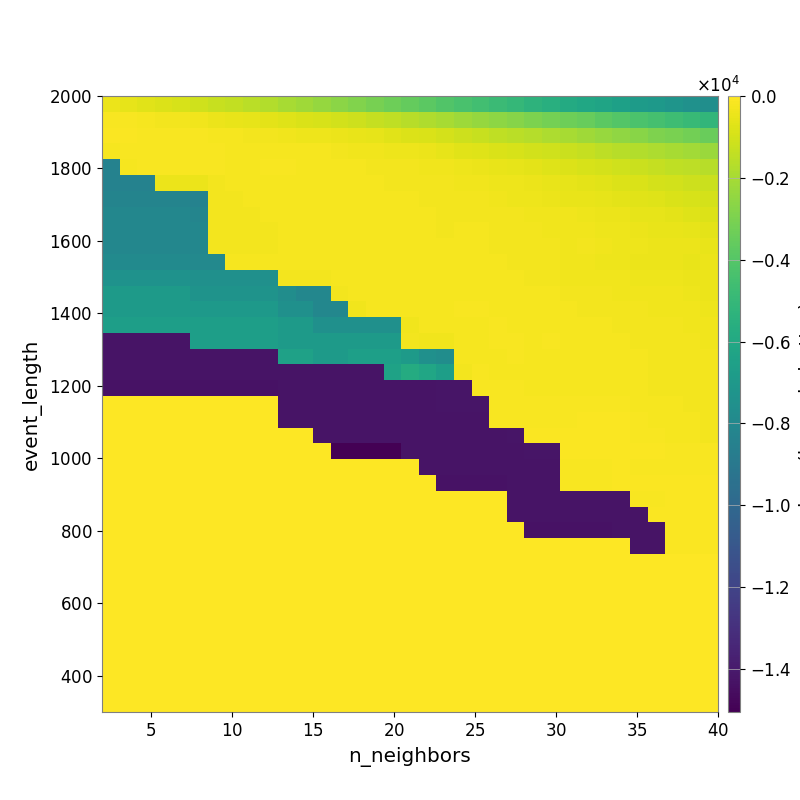

The table this chart was drawn from, first rows:
-4.575313238966356266e+02, -5.511056338378248256e+02, -6.795240993853285545e+02, -7.863615376875035281e+02, -9.007645972125238814e+02, -1.067534404506047622e+03, -1.237774336144549807e+03, -1.376743828146457872e+03, -1.570591384207757983e+03, -1.729410452816229736e+03, -1.947419479439337465e+03, -2.139643157606190925e+03, -2.371362270883929796e+03, -2.610787866476533509e+03, -2.862695710518083160e+03, -3.071050600544972895e+03, -3.326238984709862962e+03, -3.583544223090540072e+03, -3.817154119426951638e+03, -4.067953358735314850e+03, -4.309101250447349230e+03, -4.561545336735538513e+03, -4.806536433325491998e+03, -5.042884036141103934e+03
-1.375279661650398850e+02, -1.611603964311244681e+02, -2.133658744392280937e+02, -2.467237449887820731e+02, -2.904742750777332390e+02, -3.394964109800147867e+02, -4.202194484748791865e+02, -4.873935428246875290e+02, -5.578697151198207393e+02, -6.412225897423686547e+02, -7.422519241186561203e+02, -8.281277835444938091e+02, -9.316869401359643916e+02, -1.044953667715136362e+03, -1.168148667804141951e+03, -1.318242943048238658e+03, -1.452136247083957642e+03, -1.612102401296250491e+03, -1.784416524767217197e+03, -1.980434573631198873e+03, -2.179634215681413480e+03, -2.406124010416879628e+03, -2.582222723348147611e+03, -2.734151169783276146e+03
-1.145200720780129728e+02, -1.161757748989014942e+02, -1.267224940029820459e+02, -1.294339220620856281e+02, -1.458619957627488759e+02, -1.755644777283779092e+02, -1.969784372351859361e+02, -2.247860509179452606e+02, -2.521277061949400604e+02, -2.891092206862112448e+02, -3.308543112447370049e+02, -3.531802141561522035e+02, -3.987881147998842835e+02, -4.560595925814761813e+02, -5.093645718235422919e+02, -5.728562294790461920e+02, -6.562891350674229898e+02, -7.643251273878960319e+02, -8.795864562850392758e+02, -9.844102634169856856e+02, -1.122863077127240331e+03, -1.281799887869218082e+03, -1.418409649355759029e+03, -1.557594421023569794e+03
-1.847279766943946981e+02, -1.463372864917494383e+02, -1.446036917662421217e+02, -1.392025110847662859e+02, -1.420655824788603638e+02, -1.553015520784063028e+02, -1.583917121773803558e+02, -1.856656926806029730e+02, -1.911836805934840982e+02, -2.041739175875867431e+02, -2.079502134825954158e+02, -2.125708826781479104e+02, -2.332377632198300432e+02, -2.691391193447282717e+02, -2.960295827235806883e+02, -3.353389678082294267e+02, -3.645307332905402404e+02, -4.097338095974091061e+02, -4.681636923954508802e+02, -5.442210730981064444e+02, -6.511810441674100502e+02, -7.559315817176724295e+02, -8.360624404646622452e+02, -9.298052677530532719e+02
-8.348471961285014913e+03, -1.828794558428107280e+02, -1.717316535257085661e+02, -1.666708024256835188e+02, -1.666708024256835188e+02, -1.645203149840747585e+02, -1.621058634005061094e+02, -1.764273807950192463e+02, -1.777243496711227522e+02, -1.727510955785875240e+02, -1.734984925517126726e+02, -1.907105625878045032e+02, -2.046906600943596004e+02, -2.043384833604493735e+02, -2.284709581689411380e+02, -2.438479800941582027e+02, -2.513357882721124099e+02, -2.813138941733463980e+02, -3.050980147154268138e+02, -3.331637788409980772e+02, -3.798611438207693141e+02, -4.325722580102534494e+02, -5.022356878593921579e+02, -5.529573372673354470e+02
-8.348471961285014913e+03, -8.348471961285014913e+03, -8.348471961285014913e+03, -4.150540096006420754e+02, -4.150540096006420754e+02, -4.150540096006420754e+02, -2.442668495283017194e+02, -2.028630805859835675e+02, -1.844676416088591395e+02, -1.964854312211248555e+02, -2.172666492972233812e+02, -1.947109272434625780e+02, -1.912728094228336033e+02, -2.049699917207625504e+02, -2.106022990538555462e+02, -2.174768576552659738e+02, -2.360427616410845530e+02, -2.399316010833173323e+02, -2.667663524642337052e+02, -2.915982260543784719e+02, -3.072277357976334997e+02, -3.322683266782308920e+02, -3.615840555737628961e+02, -3.944260512526163893e+02
-8.268679578999031946e+03, -8.268679578999031946e+03, -8.268679578999031946e+03, -8.268679578999031946e+03, -8.268679578999031946e+03, -8.348471961285014913e+03, -2.746062400356502735e+02, -2.405435491182327326e+02, -2.338716420571704475e+02, -2.083766383228686720e+02, -1.923320395479306342e+02, -2.061581113051150851e+02, -2.143293064856372041e+02, -2.143293064856372041e+02, -2.256009863868376613e+02, -2.066406592459354670e+02, -2.297627402108233525e+02, -2.185639203755293352e+02, -2.429522365474034871e+02, -2.799845029154401459e+02, -2.771645538750866535e+02, -2.856799784595582423e+02, -3.050538728108912210e+02, -3.648966034030234482e+02
-8.104452050551086359e+03, -8.104452050551086359e+03, -8.104452050551086359e+03, -8.104452050551086359e+03, -8.104452050551086359e+03, -8.196583229485509946e+03, -2.610803401582596734e+02, -2.610803401582596734e+02, -2.610803401582596734e+02, -2.080931789504292908e+02, -2.079026332627041711e+02, -2.004574262152834478e+02, -1.995818589181337757e+02, -2.005728768542110458e+02, -2.048766472467121389e+02, -2.014065451480539650e+02, -2.224202666506092214e+02, -2.161293198714256221e+02, -2.295613697062169365e+02, -2.498488000360788988e+02, -2.393438569897495256e+02, -2.363528268688394292e+02, -2.624978316804904921e+02, -2.860915741101003960e+02
-8.104452050551086359e+03, -8.104452050551086359e+03, -8.104452050551086359e+03, -8.104452050551086359e+03, -8.104452050551086359e+03, -8.104452050551086359e+03, -2.479354385272700085e+02, -2.479354385272700085e+02, -2.479354385272700085e+02, -2.479354385272700085e+02, -2.227019710772761414e+02, -1.982635556522702416e+02, -1.928011986320375399e+02, -1.923414891236157303e+02, -1.932953304222192230e+02, -1.932747141780262439e+02, -1.963778894501998877e+02, -2.115158442418642721e+02, -2.181023238950182588e+02, -2.458418589804171290e+02, -2.338591283602250712e+02, -2.246068367107944539e+02, -2.424510350879383225e+02, -2.466043208940681666e+02
-8.104452050551086359e+03, -8.104452050551086359e+03, -8.104452050551086359e+03, -8.104452050551086359e+03, -8.104452050551086359e+03, -8.104452050551086359e+03, -2.479354385272700085e+02, -2.479354385272700085e+02, -2.479354385272700085e+02, -2.479354385272700085e+02, -2.333972334011511407e+02, -2.122941807395943670e+02, -1.917681890412357859e+02, -1.928011986320375399e+02, -1.928011986320375399e+02, -1.912732834456789988e+02, -1.918936736794197486e+02, -1.942958240346959826e+02, -2.066195749551674510e+02, -2.091199276111178449e+02, -2.091199276111178449e+02, -2.317758608288290816e+02, -2.511966240247699602e+02, -2.556856694965408963e+02
-7.840812222890170233e+03, -7.840812222890170233e+03, -7.840812222890170233e+03, -7.840812222890170233e+03, -7.840812222890170233e+03, -7.937737781361133784e+03, -7.937737781361133784e+03, -2.348720024407778624e+02, -2.348720024407778624e+02, -2.348720024407778624e+02, -2.333972334011511407e+02, -2.122941807395943670e+02, -2.073726605826458353e+02, -1.917681890412357859e+02, -1.917681890412357859e+02, -1.917681890412357859e+02, -1.896015609505523685e+02, -1.910811621074698792e+02, -1.940069858617115699e+02, -2.039141262444905465e+02, -2.039141262444905465e+02, -2.135905312757447803e+02, -2.251958517840323850e+02, -2.678698954757619504e+02
-7.384341509171161306e+03, -7.384341509171161306e+03, -7.384341509171161306e+03, -7.384341509171161306e+03, -7.384341509171161306e+03, -7.497563954857914723e+03, -7.497563954857914723e+03, -7.497563954857914723e+03, -7.497563954857914723e+03, -7.497563954857914723e+03, -2.479354385272700085e+02, -2.479354385272700085e+02, -2.479354385272700085e+02, -1.986631859341036375e+02, -1.813728621297857444e+02, -1.813728621297857444e+02, -1.835409533712979453e+02, -1.917681890412357859e+02, -1.946807175424273737e+02, -1.915486603679595987e+02, -1.949153990285043676e+02, -1.941379567145123417e+02, -1.994905295440474617e+02, -2.176205147490227603e+02
-6.823270293947458413e+03, -6.823270293947458413e+03, -6.823270293947458413e+03, -6.823270293947458413e+03, -6.823270293947458413e+03, -7.327283719614614711e+03, -7.327283719614614711e+03, -7.327283719614614711e+03, -7.327283719614614711e+03, -7.327283719614614711e+03, -7.667007842680068279e+03, -8.104452050551086359e+03, -8.104452050551086359e+03, -2.479354385272700085e+02, -1.986631859341036375e+02, -1.813728621297857444e+02, -1.813728621297857444e+02, -1.898552718548650091e+02, -1.901726749776472047e+02, -1.819585128473472935e+02, -1.850262857590502676e+02, -1.873687207387818034e+02, -1.941379567145123417e+02, -1.968126263692672353e+02
-6.823270293947458413e+03, -6.823270293947458413e+03, -6.823270293947458413e+03, -6.823270293947458413e+03, -6.823270293947458413e+03, -6.943674034727047911e+03, -6.943674034727047911e+03, -6.943674034727047911e+03, -6.943674034727047911e+03, -6.943674034727047911e+03, -7.497563954857914723e+03, -7.497563954857914723e+03, -8.104452050551086359e+03, -8.104452050551086359e+03, -3.335491525395132157e+02, -2.133168110988532362e+02, -2.133168110988532362e+02, -1.986631859341036375e+02, -1.898552718548650091e+02, -1.853936176085441332e+02, -1.715509378697022385e+02, -1.715509378697022385e+02, -1.802677052918201923e+02, -1.836173423439755936e+02
-6.618341964112784808e+03, -6.618341964112784808e+03, -6.618341964112784808e+03, -6.618341964112784808e+03, -6.618341964112784808e+03, -6.618341964112784808e+03, -6.618341964112784808e+03, -6.618341964112784808e+03, -6.618341964112784808e+03, -6.618341964112784808e+03, -6.823270293947458413e+03, -6.823270293947458413e+03, -7.482474079753164006e+03, -7.482474079753164006e+03, -7.482474079753164006e+03, -7.482474079753164006e+03, -7.482474079753164006e+03, -2.991084480771868925e+02, -2.026761841589177209e+02, -1.874239182533203518e+02, -1.860284017629269329e+02, -1.853936176085441332e+02, -1.754689046960659198e+02, -1.836173423439755936e+02
-1.423847757288636240e+04, -1.423847757288636240e+04, -1.423847757288636240e+04, -1.423847757288636240e+04, -1.423847757288636240e+04, -6.618341964112784808e+03, -6.618341964112784808e+03, -6.618341964112784808e+03, -6.618341964112784808e+03, -6.618341964112784808e+03, -6.823270293947458413e+03, -6.823270293947458413e+03, -6.823270293947458413e+03, -6.823270293947458413e+03, -6.823270293947458413e+03, -6.823270293947458413e+03, -6.823270293947458413e+03, -2.821477593610074450e+02, -3.161315277807036637e+02, -3.337375797819222498e+02, -1.781542791164487767e+02, -1.778695058316482118e+02, -1.722008303493248604e+02, -1.744466056684774458e+02
-1.423847757288636240e+04, -1.423847757288636240e+04, -1.423847757288636240e+04, -1.423847757288636240e+04, -1.423847757288636240e+04, -1.423847757288636240e+04, -1.423847757288636240e+04, -1.423847757288636240e+04, -1.423847757288636240e+04, -1.423847757288636240e+04, -6.452483765991200016e+03, -6.452483765991200016e+03, -6.829259501682202426e+03, -6.829259501682202426e+03, -6.562421400085318055e+03, -6.562421400085318055e+03, -6.562421400085318055e+03, -6.823270293947458413e+03, -7.482474079753164006e+03, -7.679548723834835982e+03, -1.921071403874497889e+02, -1.847054546625344074e+02, -1.937460089845037032e+02, -1.717419916906211768e+02
-1.424795038788227976e+04, -1.424795038788227976e+04, -1.424795038788227976e+04, -1.424795038788227976e+04, -1.424795038788227976e+04, -1.424795038788227976e+04, -1.424795038788227976e+04, -1.424795038788227976e+04, -1.424795038788227976e+04, -1.424795038788227976e+04, -1.423847757288636240e+04, -1.423847757288636240e+04, -1.423847757288636240e+04, -1.423847757288636240e+04, -1.423847757288636240e+04, -1.423847757288636240e+04, -6.380194649431609832e+03, -5.814688716594106154e+03, -6.127141066024960310e+03, -6.642435618810473898e+03, -2.471484446831954358e+02, -1.700223306799849468e+02, -1.882039637851416956e+02, -1.847054546625344074e+02
-1.430111945052269039e+04, -1.430111945052269039e+04, -1.430111945052269039e+04, -1.430111945052269039e+04, -1.430111945052269039e+04, -1.430111945052269039e+04, -1.430111945052269039e+04, -1.430111945052269039e+04, -1.430111945052269039e+04, -1.430111945052269039e+04, -1.423847757288636240e+04, -1.423847757288636240e+04, -1.423847757288636240e+04, -1.423847757288636240e+04, -1.423847757288636240e+04, -1.423847757288636240e+04, -1.423847757288636240e+04, -1.423847757288636240e+04, -1.423111852743977943e+04, -1.422058865059339405e+04, -1.422058865059339405e+04, -1.258226115747935978e+02, -1.406654164761416723e+02, -1.499206383691711437e+02
0.000000000000000000e+00, 0.000000000000000000e+00, 0.000000000000000000e+00, 0.000000000000000000e+00, 0.000000000000000000e+00, 0.000000000000000000e+00, 0.000000000000000000e+00, 0.000000000000000000e+00, 0.000000000000000000e+00, 0.000000000000000000e+00, -1.423847757288636240e+04, -1.423847757288636240e+04, -1.423847757288636240e+04, -1.423847757288636240e+04, -1.423847757288636240e+04, -1.423847757288636240e+04, -1.423847757288636240e+04, -1.423847757288636240e+04, -1.423111852743977943e+04, -1.422528743658383428e+04, -1.422528743658383428e+04, -1.422528743658383428e+04, -1.501918839007297493e+02, -1.276806627148765472e+02
0.000000000000000000e+00, 0.000000000000000000e+00, 0.000000000000000000e+00, 0.000000000000000000e+00, 0.000000000000000000e+00, 0.000000000000000000e+00, 0.000000000000000000e+00, 0.000000000000000000e+00, 0.000000000000000000e+00, 0.000000000000000000e+00, -1.424795038788227976e+04, -1.424795038788227976e+04, -1.423847757288636240e+04, -1.423847757288636240e+04, -1.423847757288636240e+04, -1.423847757288636240e+04, -1.423847757288636240e+04, -1.423847757288636240e+04, -1.423847757288636240e+04, -1.423111852743977943e+04, -1.423111852743977943e+04, -1.423111852743977943e+04, -1.357273332605674625e+02, -1.501918839007297493e+02
0.000000000000000000e+00, 0.000000000000000000e+00, 0.000000000000000000e+00, 0.000000000000000000e+00, 0.000000000000000000e+00, 0.000000000000000000e+00, 0.000000000000000000e+00, 0.000000000000000000e+00, 0.000000000000000000e+00, 0.000000000000000000e+00, 0.000000000000000000e+00, 0.000000000000000000e+00, -1.424795038788227976e+04, -1.424795038788227976e+04, -1.424795038788227976e+04, -1.424795038788227976e+04, -1.424795038788227976e+04, -1.423847757288636240e+04, -1.423847757288636240e+04, -1.423111852743977943e+04, -1.423111852743977943e+04, -1.423111852743977943e+04, -1.423111852743977943e+04, -1.422528743658383428e+04
0.000000000000000000e+00, 0.000000000000000000e+00, 0.000000000000000000e+00, 0.000000000000000000e+00, 0.000000000000000000e+00, 0.000000000000000000e+00, 0.000000000000000000e+00, 0.000000000000000000e+00, 0.000000000000000000e+00, 0.000000000000000000e+00, 0.000000000000000000e+00, 0.000000000000000000e+00, 0.000000000000000000e+00, -1.504965811844997734e+04, -1.504965811844997734e+04, -1.504965811844997734e+04, -1.504965811844997734e+04, -1.423847757288636240e+04, -1.423847757288636240e+04, -1.423847757288636240e+04, -1.423847757288636240e+04, -1.423847757288636240e+04, -1.423847757288636240e+04, -1.423111852743977943e+04
0.000000000000000000e+00, 0.000000000000000000e+00, 0.000000000000000000e+00, 0.000000000000000000e+00, 0.000000000000000000e+00, 0.000000000000000000e+00, 0.000000000000000000e+00, 0.000000000000000000e+00, 0.000000000000000000e+00, 0.000000000000000000e+00, 0.000000000000000000e+00, 0.000000000000000000e+00, 0.000000000000000000e+00, 0.000000000000000000e+00, 0.000000000000000000e+00, 0.000000000000000000e+00, 0.000000000000000000e+00, 0.000000000000000000e+00, -1.423847757288636240e+04, -1.423847757288636240e+04, -1.423847757288636240e+04, -1.423847757288636240e+04, -1.423847757288636240e+04, -1.423111852743977943e+04
0.000000000000000000e+00, 0.000000000000000000e+00, 0.000000000000000000e+00, 0.000000000000000000e+00, 0.000000000000000000e+00, 0.000000000000000000e+00, 0.000000000000000000e+00, 0.000000000000000000e+00, 0.000000000000000000e+00, 0.000000000000000000e+00, 0.000000000000000000e+00, 0.000000000000000000e+00, 0.000000000000000000e+00, 0.000000000000000000e+00, 0.000000000000000000e+00, 0.000000000000000000e+00, 0.000000000000000000e+00, 0.000000000000000000e+00, 0.000000000000000000e+00, -1.433599142980575562e+04, -1.433599142980575562e+04, -1.433599142980575562e+04, -1.433599142980575562e+04, -1.423847757288636240e+04
0.000000000000000000e+00, 0.000000000000000000e+00, 0.000000000000000000e+00, 0.000000000000000000e+00, 0.000000000000000000e+00, 0.000000000000000000e+00, 0.000000000000000000e+00, 0.000000000000000000e+00, 0.000000000000000000e+00, 0.000000000000000000e+00, 0.000000000000000000e+00, 0.000000000000000000e+00, 0.000000000000000000e+00, 0.000000000000000000e+00, 0.000000000000000000e+00, 0.000000000000000000e+00, 0.000000000000000000e+00, 0.000000000000000000e+00, 0.000000000000000000e+00, 0.000000000000000000e+00, 0.000000000000000000e+00, 0.000000000000000000e+00, 0.000000000000000000e+00, -1.423847757288636240e+04
0.000000000000000000e+00, 0.000000000000000000e+00, 0.000000000000000000e+00, 0.000000000000000000e+00, 0.000000000000000000e+00, 0.000000000000000000e+00, 0.000000000000000000e+00, 0.000000000000000000e+00, 0.000000000000000000e+00, 0.000000000000000000e+00, 0.000000000000000000e+00, 0.000000000000000000e+00, 0.000000000000000000e+00, 0.000000000000000000e+00, 0.000000000000000000e+00, 0.000000000000000000e+00, 0.000000000000000000e+00, 0.000000000000000000e+00, 0.000000000000000000e+00, 0.000000000000000000e+00, 0.000000000000000000e+00, 0.000000000000000000e+00, 0.000000000000000000e+00, -1.424795014374165476e+04
0.000000000000000000e+00, 0.000000000000000000e+00, 0.000000000000000000e+00, 0.000000000000000000e+00, 0.000000000000000000e+00, 0.000000000000000000e+00, 0.000000000000000000e+00, 0.000000000000000000e+00, 0.000000000000000000e+00, 0.000000000000000000e+00, 0.000000000000000000e+00, 0.000000000000000000e+00, 0.000000000000000000e+00, 0.000000000000000000e+00, 0.000000000000000000e+00, 0.000000000000000000e+00, 0.000000000000000000e+00, 0.000000000000000000e+00, 0.000000000000000000e+00, 0.000000000000000000e+00, 0.000000000000000000e+00, 0.000000000000000000e+00, 0.000000000000000000e+00, 0.000000000000000000e+00
0.000000000000000000e+00, 0.000000000000000000e+00, 0.000000000000000000e+00, 0.000000000000000000e+00, 0.000000000000000000e+00, 0.000000000000000000e+00, 0.000000000000000000e+00, 0.000000000000000000e+00, 0.000000000000000000e+00, 0.000000000000000000e+00, 0.000000000000000000e+00, 0.000000000000000000e+00, 0.000000000000000000e+00, 0.000000000000000000e+00, 0.000000000000000000e+00, 0.000000000000000000e+00, 0.000000000000000000e+00, 0.000000000000000000e+00, 0.000000000000000000e+00, 0.000000000000000000e+00, 0.000000000000000000e+00, 0.000000000000000000e+00, 0.000000000000000000e+00, 0.000000000000000000e+00
0.000000000000000000e+00, 0.000000000000000000e+00, 0.000000000000000000e+00, 0.000000000000000000e+00, 0.000000000000000000e+00, 0.000000000000000000e+00, 0.000000000000000000e+00, 0.000000000000000000e+00, 0.000000000000000000e+00, 0.000000000000000000e+00, 0.000000000000000000e+00, 0.000000000000000000e+00, 0.000000000000000000e+00, 0.000000000000000000e+00, 0.000000000000000000e+00, 0.000000000000000000e+00, 0.000000000000000000e+00, 0.000000000000000000e+00, 0.000000000000000000e+00, 0.000000000000000000e+00, 0.000000000000000000e+00, 0.000000000000000000e+00, 0.000000000000000000e+00, 0.000000000000000000e+00
0.000000000000000000e+00, 0.000000000000000000e+00, 0.000000000000000000e+00, 0.000000000000000000e+00, 0.000000000000000000e+00, 0.000000000000000000e+00, 0.000000000000000000e+00, 0.000000000000000000e+00, 0.000000000000000000e+00, 0.000000000000000000e+00, 0.000000000000000000e+00, 0.000000000000000000e+00, 0.000000000000000000e+00, 0.000000000000000000e+00, 0.000000000000000000e+00, 0.000000000000000000e+00, 0.000000000000000000e+00, 0.000000000000000000e+00, 0.000000000000000000e+00, 0.000000000000000000e+00, 0.000000000000000000e+00, 0.000000000000000000e+00, 0.000000000000000000e+00, 0.000000000000000000e+00
0.000000000000000000e+00, 0.000000000000000000e+00, 0.000000000000000000e+00, 0.000000000000000000e+00, 0.000000000000000000e+00, 0.000000000000000000e+00, 0.000000000000000000e+00, 0.000000000000000000e+00, 0.000000000000000000e+00, 0.000000000000000000e+00, 0.000000000000000000e+00, 0.000000000000000000e+00, 0.000000000000000000e+00, 0.000000000000000000e+00, 0.000000000000000000e+00, 0.000000000000000000e+00, 0.000000000000000000e+00, 0.000000000000000000e+00, 0.000000000000000000e+00, 0.000000000000000000e+00, 0.000000000000000000e+00, 0.000000000000000000e+00, 0.000000000000000000e+00, 0.000000000000000000e+00
0.000000000000000000e+00, 0.000000000000000000e+00, 0.000000000000000000e+00, 0.000000000000000000e+00, 0.000000000000000000e+00, 0.000000000000000000e+00, 0.000000000000000000e+00, 0.000000000000000000e+00, 0.000000000000000000e+00, 0.000000000000000000e+00, 0.000000000000000000e+00, 0.000000000000000000e+00, 0.000000000000000000e+00, 0.000000000000000000e+00, 0.000000000000000000e+00, 0.000000000000000000e+00, 0.000000000000000000e+00, 0.000000000000000000e+00, 0.000000000000000000e+00, 0.000000000000000000e+00, 0.000000000000000000e+00, 0.000000000000000000e+00, 0.000000000000000000e+00, 0.000000000000000000e+00
0.000000000000000000e+00, 0.000000000000000000e+00, 0.000000000000000000e+00, 0.000000000000000000e+00, 0.000000000000000000e+00, 0.000000000000000000e+00, 0.000000000000000000e+00, 0.000000000000000000e+00, 0.000000000000000000e+00, 0.000000000000000000e+00, 0.000000000000000000e+00, 0.000000000000000000e+00, 0.000000000000000000e+00, 0.000000000000000000e+00, 0.000000000000000000e+00, 0.000000000000000000e+00, 0.000000000000000000e+00, 0.000000000000000000e+00, 0.000000000000000000e+00, 0.000000000000000000e+00, 0.000000000000000000e+00, 0.000000000000000000e+00, 0.000000000000000000e+00, 0.000000000000000000e+00
0.000000000000000000e+00, 0.000000000000000000e+00, 0.000000000000000000e+00, 0.000000000000000000e+00, 0.000000000000000000e+00, 0.000000000000000000e+00, 0.000000000000000000e+00, 0.000000000000000000e+00, 0.000000000000000000e+00, 0.000000000000000000e+00, 0.000000000000000000e+00, 0.000000000000000000e+00, 0.000000000000000000e+00, 0.000000000000000000e+00, 0.000000000000000000e+00, 0.000000000000000000e+00, 0.000000000000000000e+00, 0.000000000000000000e+00, 0.000000000000000000e+00, 0.000000000000000000e+00, 0.000000000000000000e+00, 0.000000000000000000e+00, 0.000000000000000000e+00, 0.000000000000000000e+00
0.000000000000000000e+00, 0.000000000000000000e+00, 0.000000000000000000e+00, 0.000000000000000000e+00, 0.000000000000000000e+00, 0.000000000000000000e+00, 0.000000000000000000e+00, 0.000000000000000000e+00, 0.000000000000000000e+00, 0.000000000000000000e+00, 0.000000000000000000e+00, 0.000000000000000000e+00, 0.000000000000000000e+00, 0.000000000000000000e+00, 0.000000000000000000e+00, 0.000000000000000000e+00, 0.000000000000000000e+00, 0.000000000000000000e+00, 0.000000000000000000e+00, 0.000000000000000000e+00, 0.000000000000000000e+00, 0.000000000000000000e+00, 0.000000000000000000e+00, 0.000000000000000000e+00
0.000000000000000000e+00, 0.000000000000000000e+00, 0.000000000000000000e+00, 0.000000000000000000e+00, 0.000000000000000000e+00, 0.000000000000000000e+00, 0.000000000000000000e+00, 0.000000000000000000e+00, 0.000000000000000000e+00, 0.000000000000000000e+00, 0.000000000000000000e+00, 0.000000000000000000e+00, 0.000000000000000000e+00, 0.000000000000000000e+00, 0.000000000000000000e+00, 0.000000000000000000e+00, 0.000000000000000000e+00, 0.000000000000000000e+00, 0.000000000000000000e+00, 0.000000000000000000e+00, 0.000000000000000000e+00, 0.000000000000000000e+00, 0.000000000000000000e+00, 0.000000000000000000e+00
0.000000000000000000e+00, 0.000000000000000000e+00, 0.000000000000000000e+00, 0.000000000000000000e+00, 0.000000000000000000e+00, 0.000000000000000000e+00, 0.000000000000000000e+00, 0.000000000000000000e+00, 0.000000000000000000e+00, 0.000000000000000000e+00, 0.000000000000000000e+00, 0.000000000000000000e+00, 0.000000000000000000e+00, 0.000000000000000000e+00, 0.000000000000000000e+00, 0.000000000000000000e+00, 0.000000000000000000e+00, 0.000000000000000000e+00, 0.000000000000000000e+00, 0.000000000000000000e+00, 0.000000000000000000e+00, 0.000000000000000000e+00, 0.000000000000000000e+00, 0.000000000000000000e+00
0.000000000000000000e+00, 0.000000000000000000e+00, 0.000000000000000000e+00, 0.000000000000000000e+00, 0.000000000000000000e+00, 0.000000000000000000e+00, 0.000000000000000000e+00, 0.000000000000000000e+00, 0.000000000000000000e+00, 0.000000000000000000e+00, 0.000000000000000000e+00, 0.000000000000000000e+00, 0.000000000000000000e+00, 0.000000000000000000e+00, 0.000000000000000000e+00, 0.000000000000000000e+00, 0.000000000000000000e+00, 0.000000000000000000e+00, 0.000000000000000000e+00, 0.000000000000000000e+00, 0.000000000000000000e+00, 0.000000000000000000e+00, 0.000000000000000000e+00, 0.000000000000000000e+00
